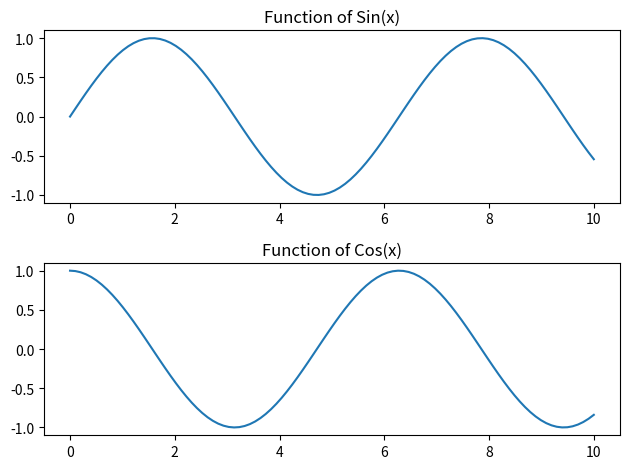

The matplotlib source for this figure:
import matplotlib.pyplot as plt  
import numpy as np 

x=np.linspace(0, 10, 100)    
fig, ax=plt.subplots(2, 1)      
ax[0].plot(x, np.sin(x))          
ax[1].plot(x, np.cos(x))          
ax[0].set_title('Function of Sin(x)')      
ax[1].set_title('Function of Cos(x)') 
plt.tight_layout()
plt.show()          